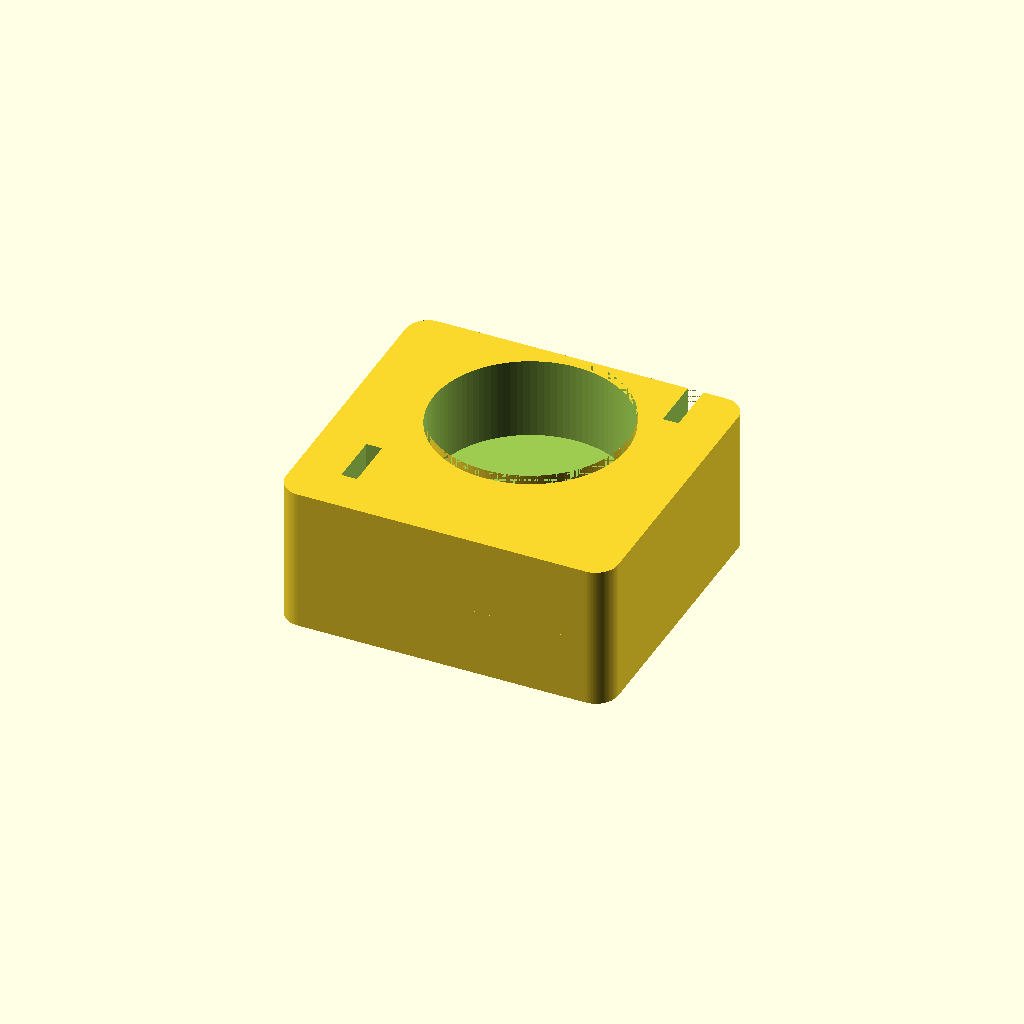
Cell 1: the model at its default parameters.
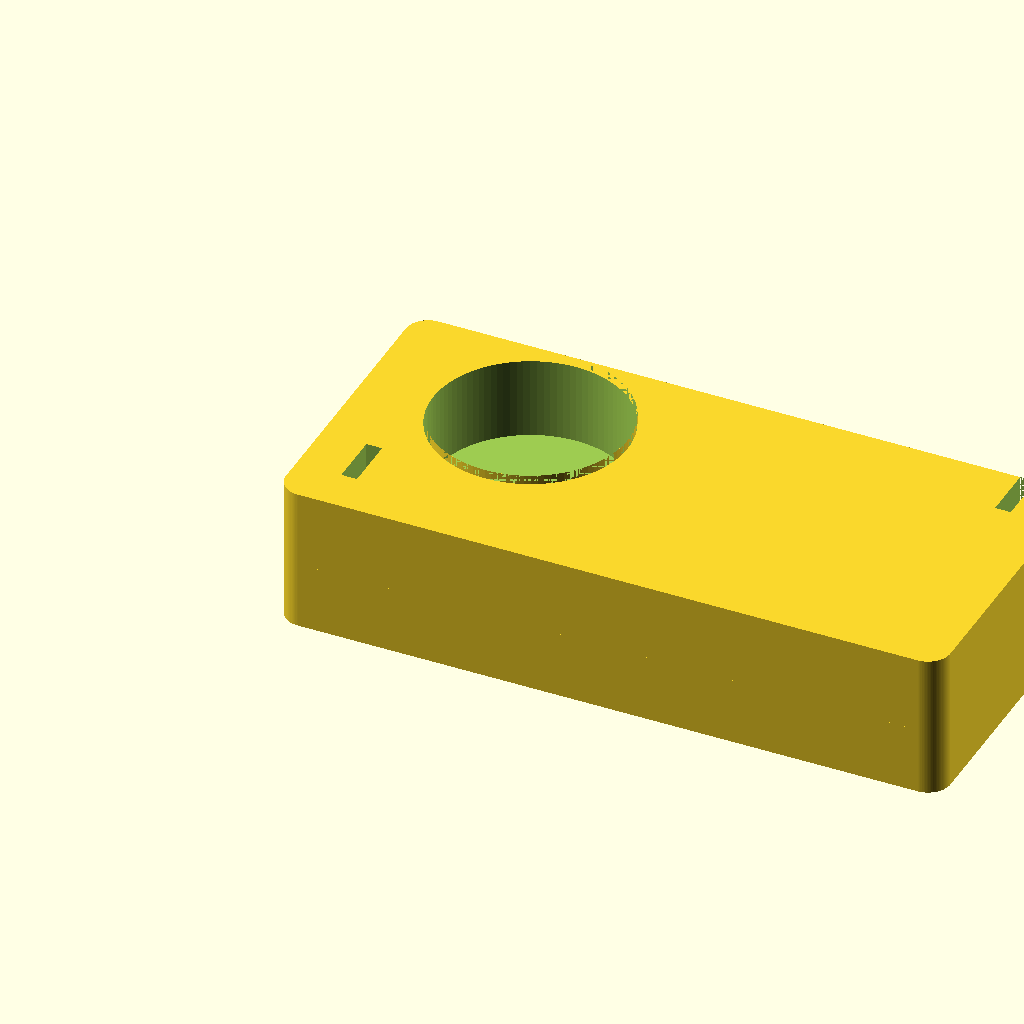
Cell 2: base_len = 1.481644 (everything else at default).
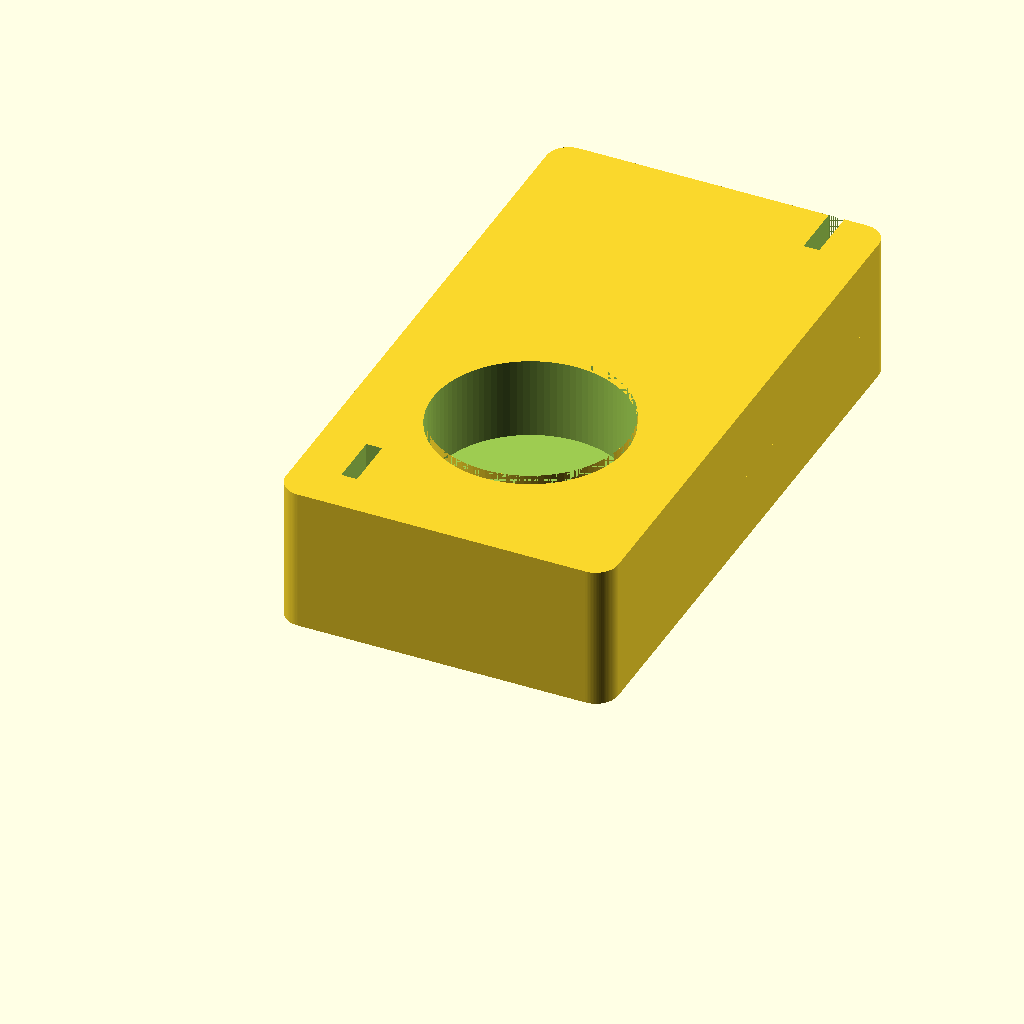
Cell 3: base_wid = 1.345684 (everything else at default).
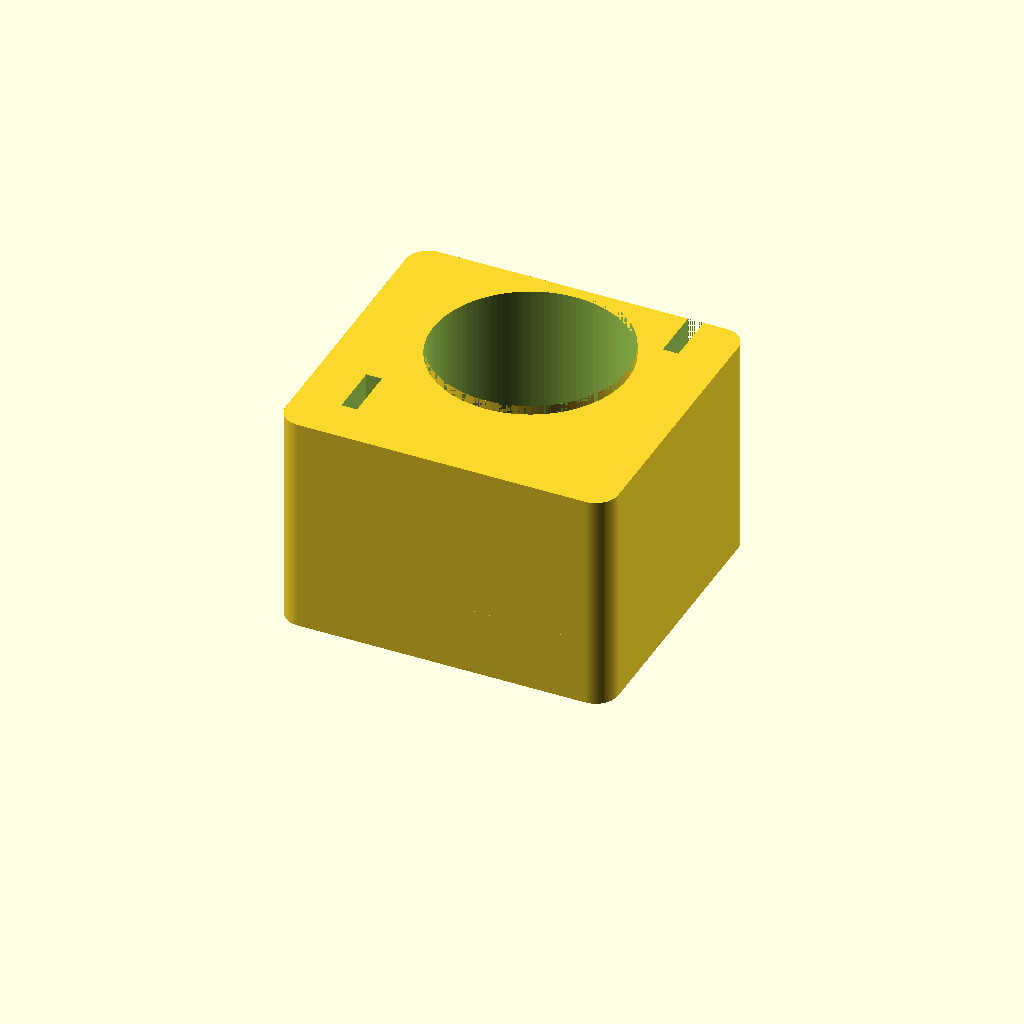
Cell 4: base_hgt = 0.343594 (everything else at default).
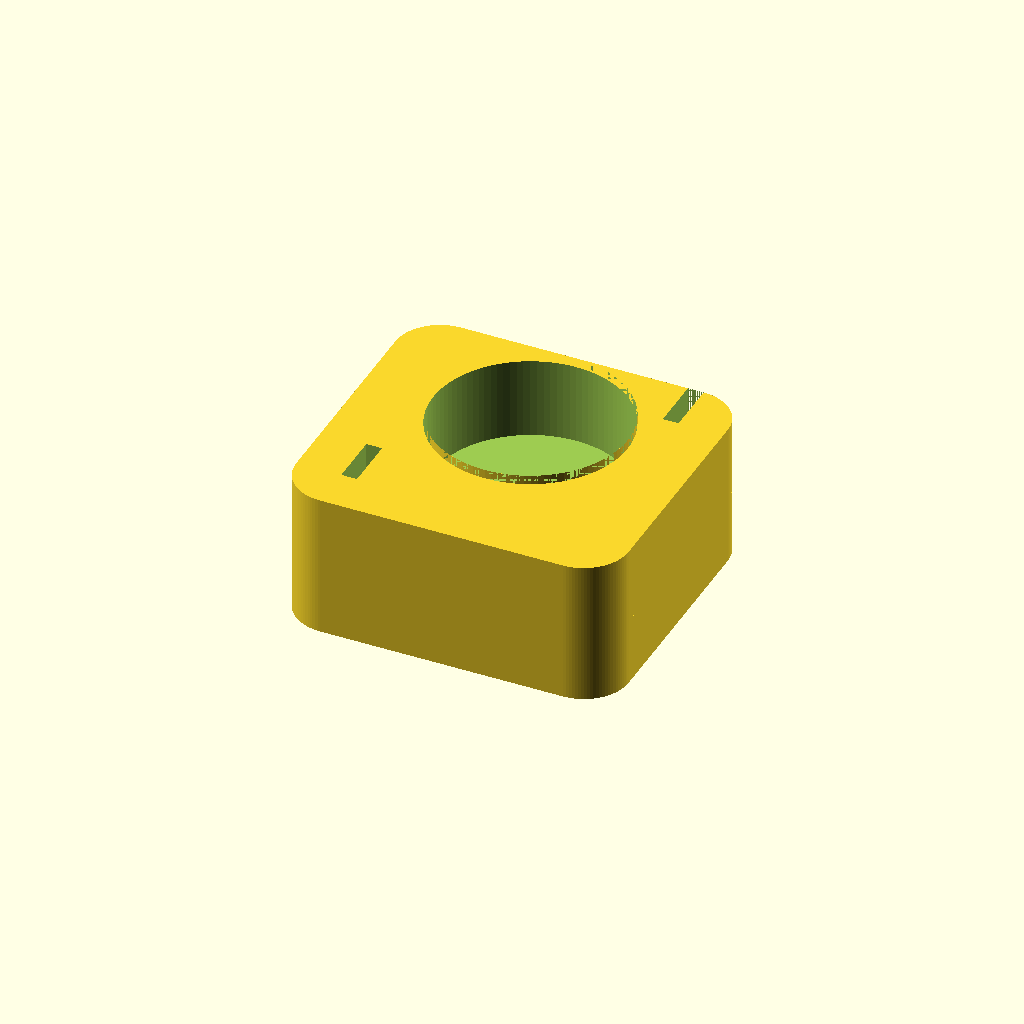
Cell 5 — corner_r set to 0.1, the other parameters unchanged.
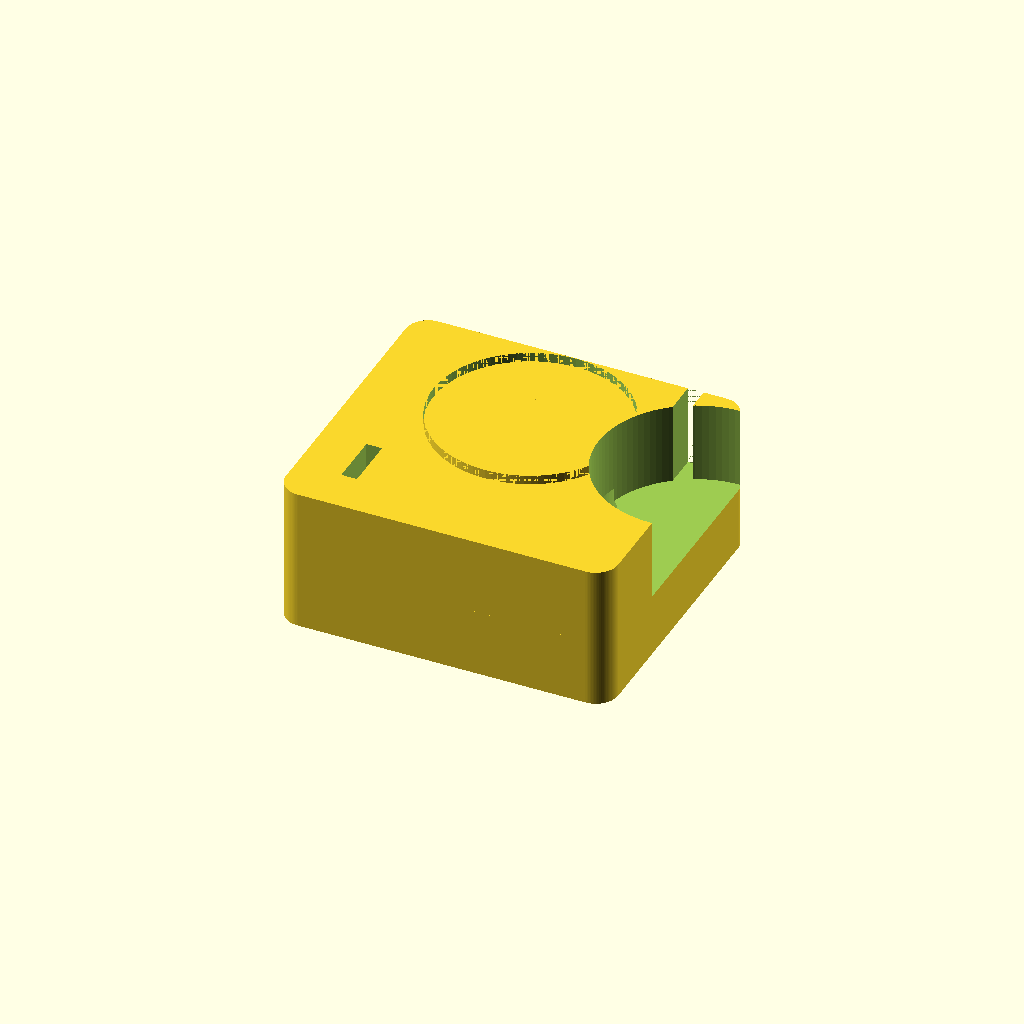
Cell 6: the same model with cen_x = 0.7374.
One fixed orthographic camera (rotation 55°, 0°, 25°; colour scheme Cornfield) for every cell.
The OpenSCAD source (demo/runs/text2cad_0093_00934405_parametric_openscad_qwen-reason/generated.scad):
// OpenSCAD Parametric Model: Rounded Wedge Base with Features
$fn = 100;

// === DIMENSIONAL PARAMETERS ===
base_len = 0.740822;
base_wid = 0.672842;
base_hgt = 0.171797;
corner_r = 0.05;

cen_x = 0.3687;
cen_y = 0.4283;
cen_r  = 0.2165;

up_x = 0.3688;
up_y = 0.4282;
up_r = 0.2165;
up_hgt = 0.020616;

web_x1 = 0.3434;
web_y1 = 0.2119;
web_len = 0.025368;
web_wid = 0.432873;
web_hgt = base_hgt;

sm_x = 0.4796;
sm_y = 0.4282;
sm_r = 0.0754;
sm_hgt = base_hgt;

rec_x = 0.4796;
rec_y = 0.4283;
rec_r = 0.0754;
rec_z_top = 0.0206;
rec_z_bot = -0.1512;

pad_hgt = 0.1512;

// === GEOMETRY MODULES ===

module base_footprint() {
    translate([corner_r, corner_r])
        offset(r=corner_r)
            square([base_len - 2*corner_r, base_wid - 2*corner_r]);
}

module positive_solid() {
    union() {
        linear_extrude(base_hgt)
            base_footprint();

        translate([0, 0, -pad_hgt])
            linear_extrude(pad_hgt)
                base_footprint();

        translate([web_x1, web_y1, 0])
            cube([web_len, web_wid, web_hgt]);

        translate([sm_x, sm_y, 0])
            cylinder(h=sm_hgt, r=sm_r);

        translate([up_x, up_y, base_hgt])
            difference() {
                cylinder(h=up_hgt, r=up_r);
                translate([0, 0, -0.01])
                    cylinder(h=up_hgt + 0.02, r=cen_r);
            }
    }
}

module negative_features() {
    translate([cen_x, cen_y, -0.01])
        cylinder(h=base_hgt + up_hgt + 0.02, r=cen_r);

    translate([rec_x, rec_y, rec_z_bot])
        cylinder(h=rec_z_top - rec_z_bot, r=rec_r);

    translate([0.10, 0.10, -0.01])
        cube([0.035, 0.12, base_hgt + 0.02]);

    translate([base_len - 0.135, base_wid - 0.12, -0.01])
        cube([0.035, 0.12, base_hgt + 0.02]);
}

// === FINAL ASSEMBLY ===
difference() {
    positive_solid();
    negative_features();
}
Parameter table extracted from the source (name, type, default, range or options):
base_len: number, default 0.740822
base_wid: number, default 0.672842
base_hgt: number, default 0.171797
corner_r: number, default 0.05
cen_x: number, default 0.3687
cen_y: number, default 0.4283
cen_r: number, default 0.2165
up_x: number, default 0.3688
up_y: number, default 0.4282
up_r: number, default 0.2165
up_hgt: number, default 0.020616
web_x1: number, default 0.3434
web_y1: number, default 0.2119
web_len: number, default 0.025368
web_wid: number, default 0.432873
sm_x: number, default 0.4796
sm_y: number, default 0.4282
sm_r: number, default 0.0754
rec_x: number, default 0.4796
rec_y: number, default 0.4283
rec_r: number, default 0.0754
rec_z_top: number, default 0.0206
rec_z_bot: number, default -0.1512
pad_hgt: number, default 0.1512
